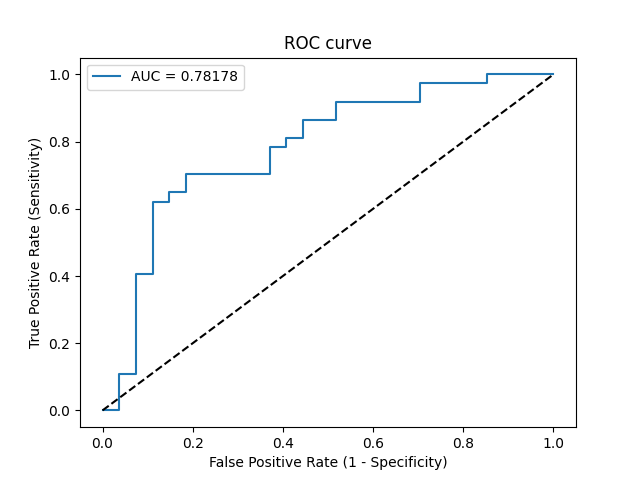

Values plotted in this chart, from the file beside it:
Threshold, Sensitivity, Specificity, NPV, PPV
inf, 0.0, 1.0, 0.4219, 0
0.9525, 0.0, 0.963, 0.4127, 0.0
0.8897, 0.1081, 0.963, 0.4407, 0.8
0.8673, 0.1081, 0.9259, 0.431, 0.6667
0.7578, 0.4054, 0.9259, 0.5319, 0.8824
0.7396, 0.4054, 0.8889, 0.5217, 0.8333
0.6752, 0.6216, 0.8889, 0.6316, 0.8846
0.672, 0.6216, 0.8519, 0.6216, 0.8519
0.6713, 0.6486, 0.8519, 0.6389, 0.8571
0.671, 0.6486, 0.8148, 0.6286, 0.8276
0.6586, 0.7027, 0.8148, 0.6667, 0.8387
0.6446, 0.7027, 0.6296, 0.6071, 0.7222
0.6143, 0.7838, 0.6296, 0.68, 0.7436
0.5999, 0.7838, 0.5926, 0.6667, 0.725
0.5933, 0.8108, 0.5926, 0.6957, 0.7317
0.5875, 0.8108, 0.5556, 0.6818, 0.7143
0.5757, 0.8649, 0.5556, 0.75, 0.7273
0.5737, 0.8649, 0.4815, 0.7222, 0.6957
0.5499, 0.9189, 0.4815, 0.8125, 0.7083
0.4729, 0.9189, 0.2963, 0.7273, 0.6415
0.448, 0.973, 0.2963, 0.8889, 0.6545
0.396, 0.973, 0.1481, 0.8, 0.6102
0.3892, 1.0, 0.1481, 1.0, 0.6167
0.1711, 1.0, 0.0, 0, 0.5781
